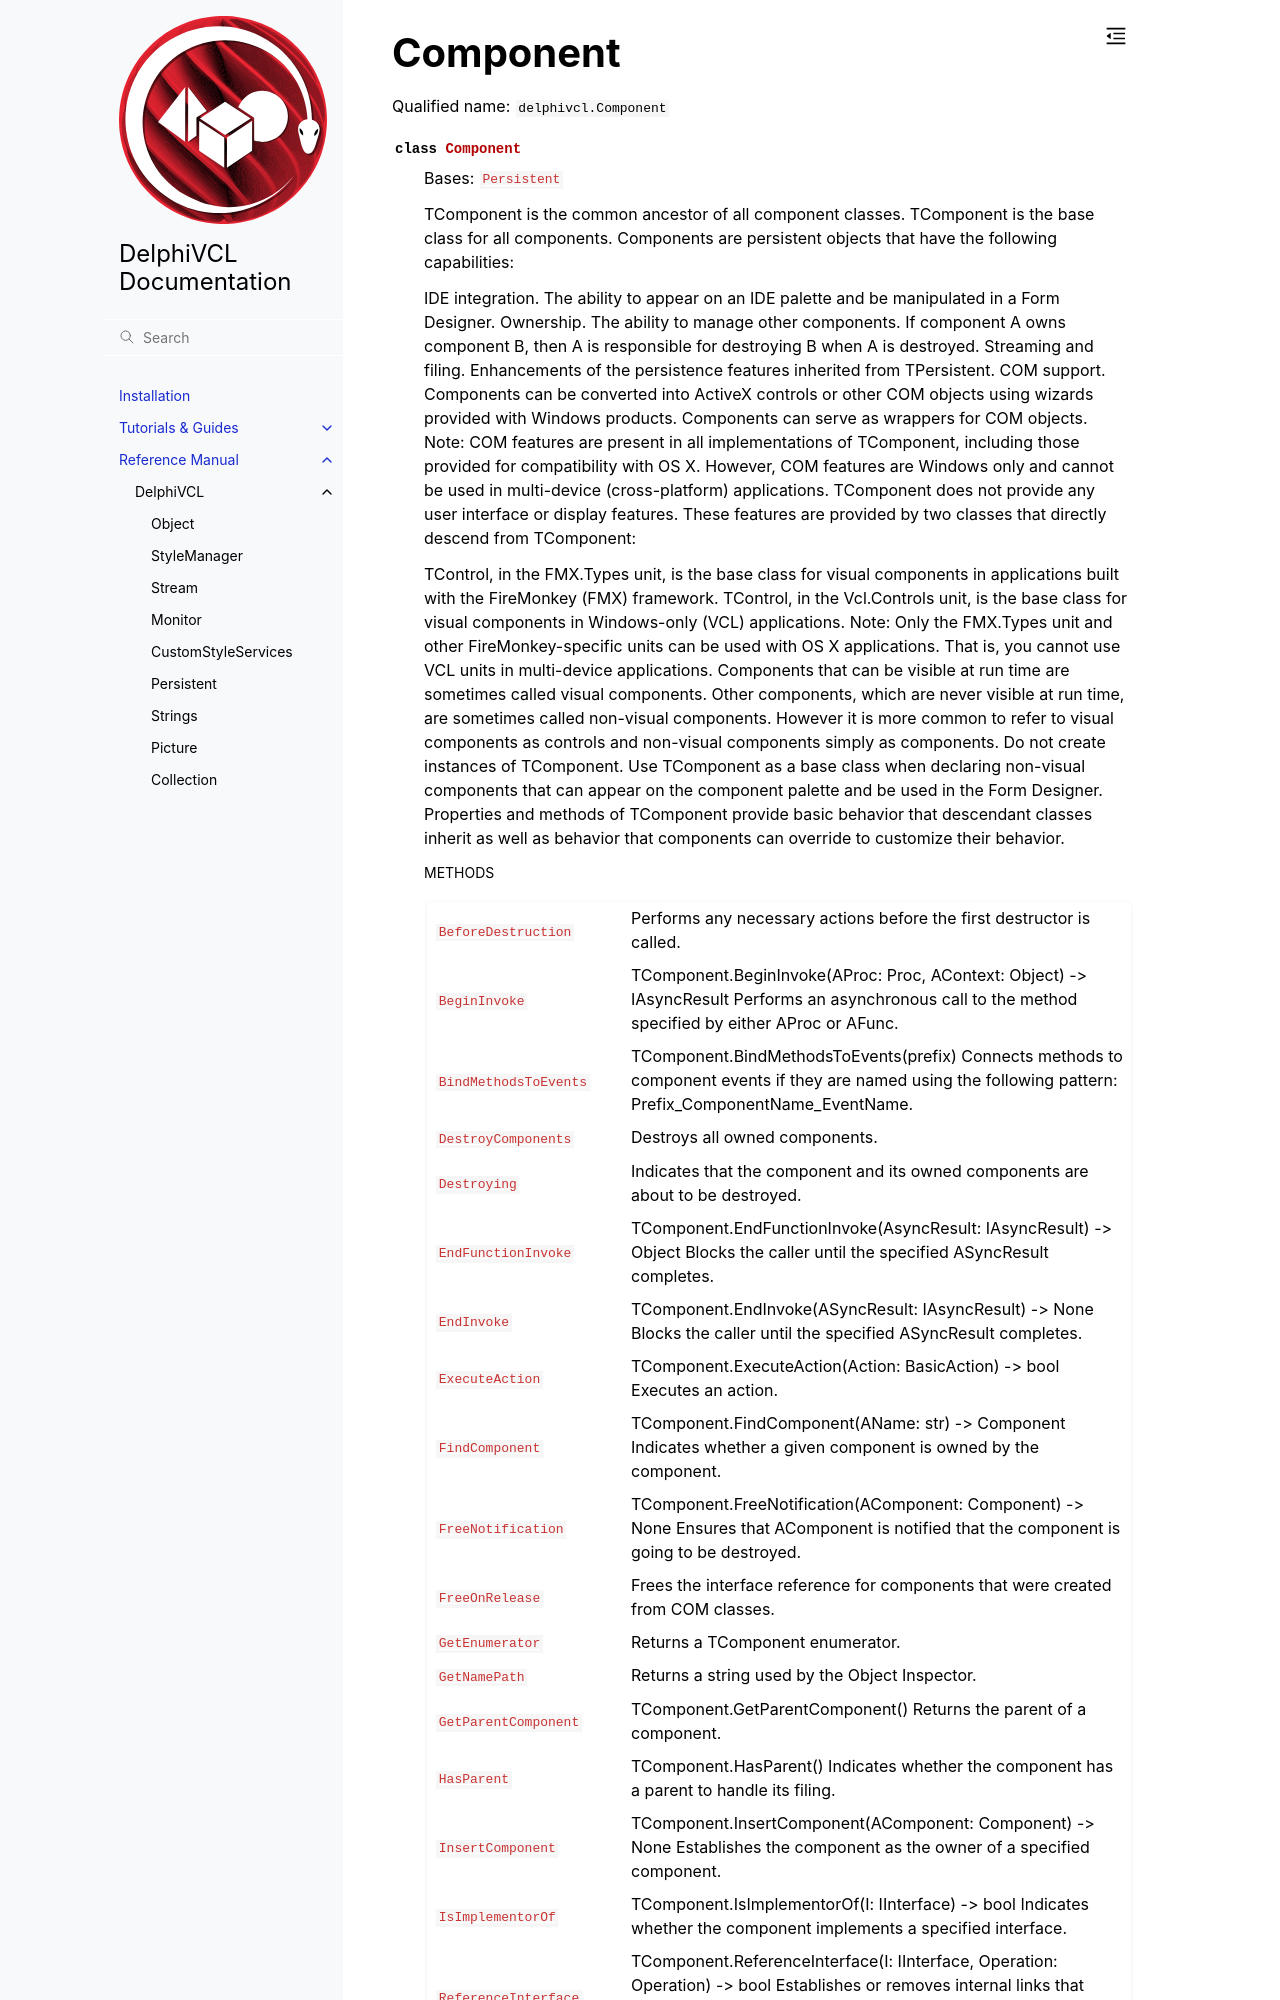

repository: Embarcadero/DelphiVCL4Python · page: reference/delphivcl.Component.html · generator: sphinx

Component
=========

Qualified name: ``delphivcl.Component``

.. currentmodule:: delphivcl

.. autoclass:: Component
   :show-inheritance:
   :members:

   
   .. rubric:: Methods

   .. autosummary::
      :nosignatures:
      
      ~Component.Assign
      ~Component.BeforeDestruction
